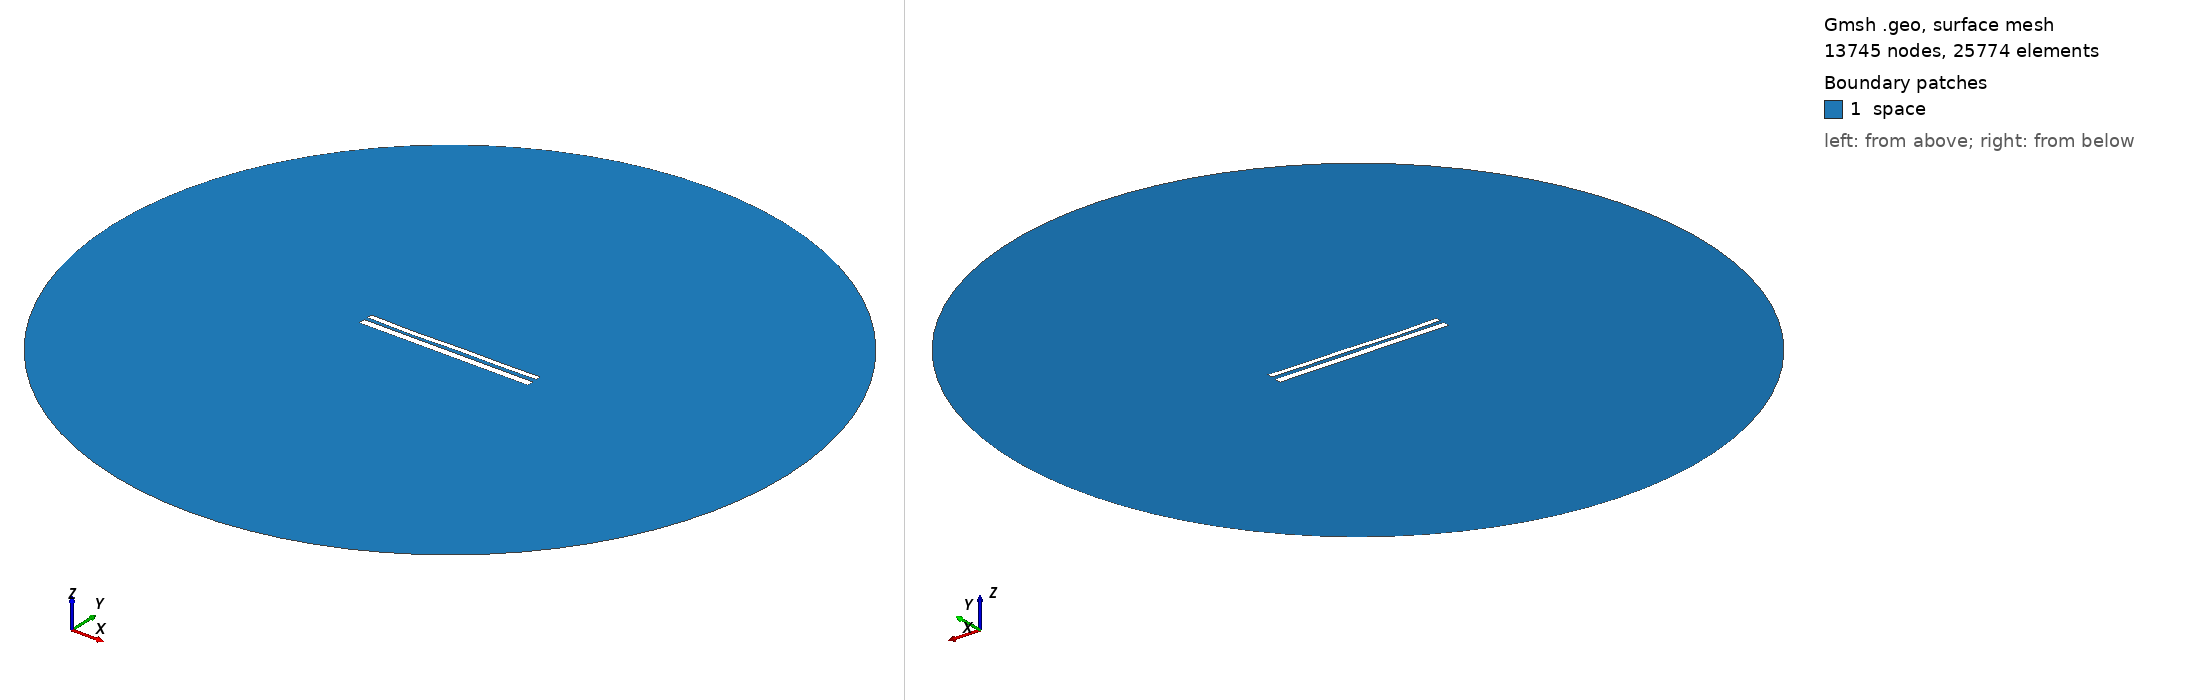

Gmsh geometry script, surface-meshed: 13745 nodes, 25774 surface elements. Boundary patches (legend numbers): 1 space. Left view from above one corner, right view from below the opposite corner. Legend entries are the model's physical surfaces. The drawing asked Gmsh for element sizes between 1% and 20% of the model's largest extent; the script's own settings can give other sizes.

=== 11001.geo (drawn) ===
//---------------------------------------
// Geometry kernel
//---------------------------------------

SetFactory("OpenCASCADE");



//---------------------------------------
// Parameters of the geometry
//---------------------------------------

// Overetch of the upper plate
overetch = 0.375;

// Distance between the plates
distance = 2.0;

// Discretization over the x axis (for the deformation)
nx = 50; 

// Length of the plate
L = 100 - overetch; 

// Number of modes
n = 4; 

// 1st mode coefficient
coeff(1) = 0.07499999999999998;
beta(1) = 0.596864 * 3.1415926535 / L;

// 2nd mode coefficient
coeff(2) = -0.15;
beta(2) = 1.49418 * 3.1415926535 / L;

// 3rd mode coefficient
coeff(3) = -0.15;
beta(3) = 2.50025 * 3.1415926535 / L;

// 4th mode coefficient
coeff(4) = -0.15;
beta(4) = 3.49999 * 3.1415926535 / L;



//---------------------------------------
// Upper plate (deformed rectangle)
//---------------------------------------

// Coordiantes of the upper plate
xmin = -50;
xmax = 50 - overetch;

// Height of the upper plate
yheight = 4 - 2 * overetch;

// Indexes of the points
UpperID[] = {};
LowerID[] = {};
LeftID[] = {};
RightID[] = {};

// Point index
p = 1;

// Horizontal edges
For i In {1:nx}
    x = xmin + (i-1)*(xmax - xmin)/(nx-1);

    y_bottom = distance / 2 + overetch;
    For j In {1:n}
        C = (Cosh(beta(j)*L) + Cos(beta(j)*L)) / (Sinh(beta(j)*L) + Sin(beta(j)*L));
        y_bottom  = y_bottom + coeff(j) * (Cosh(beta(j)*(x+50)) - Cos(beta(j)*(x+50)) - C * (Sinh(beta(j)*(x+50)) - Sin(beta(j)*(x+50))));
    EndFor

    y_top = y_bottom + yheight;

    Point(p) = {x, y_top, 0, 1.0};
    UpperID[i] = p;
    p = p + 1;

    Point(p) = {x, y_bottom, 0, 1.0};
    LowerID[i] = p;
    p = p + 1;
EndFor

// Create point lists
UpperPts[] = {}; LowerPts[] = {};
For i In {1:nx}
  UpperPts[] += {UpperID[i]};
  LowerPts[] += {LowerID[i]};
EndFor

// Build splines
Spline(1) = {UpperPts[]};
Spline(2) = {LowerPts[]};
Line(3) = {LowerPts[nx-1], UpperPts[nx-1]};
Line(4) = {LowerPts[0], UpperPts[0]};

// Build the plane surface
Curve Loop(1) = {2, 3, -1, -4};
Plane Surface(1) = {1};



//---------------------------------------
// Lower plate (rectangle)
//---------------------------------------

// Vertices
Point(1001) = {-50, -1, 0, 1.0};
Point(1002) = { 50, -1, 0, 1.0};
Point(1003) = { 50,  -5, 0, 1.0};
Point(1004) = {-50,  -5, 0, 1.0};

// Edges
Line(5) = {1001, 1002};
Line(6) = {1002, 1003};
Line(7) = {1003, 1004};
Line(8) = {1004, 1001};

// Plane surface
Line Loop(2) = {5, 6, 7, 8};
Plane Surface(2) = {2}; 



//---------------------------------------
// Outer (fictious) boundary
//---------------------------------------

// Points
Point(1005) = {0, 0, 0};       // Center
Point(1006) = {200, 0, 0};     // Start point
Point(1007) = {0, 200, 0};     // 90 degrees
Point(1008) = {-200, 0, 0};    // 180 degrees
Point(1009) = {0, -200, 0};    // 270 degrees

// Circle arcs (each needs start, center, end)
Circle(9) = {1006, 1005, 1007};
Circle(10) = {1007, 1005, 1008};
Circle(11) = {1008, 1005, 1009};
Circle(12) = {1009, 1005, 1006};

// Plane surface for the entire domain
Curve Loop(3) = {9, 10, 11, 12};
Surface(3) = {3};

// Subtract the plates from the whole domain to obtain the actual domain where we want to solve the equations
BooleanDifference{ Surface{3}; Delete; }{ Surface{1}; Surface{2}; Delete; }




//---------------------------------------
// Transfinite Lines/Curves
//---------------------------------------

// Set the number of points on the boundaries
r = 7;

// Plates
Transfinite Curve {1, 2} = 50*r Using Progression 1;
Transfinite Curve {3, 4} = 2*r Using Progression 1;
Transfinite Line {5, 7} = 50*r Using Progression 1;
Transfinite Line {6, 8} = 2*r Using Progression 1;

// Outer boundary
Transfinite Line {9, 10, 11, 12} = 20 Using Progression 1;



//---------------------------------------
// Physical groups
//---------------------------------------                

// Physical curves (boundaries)
Physical Line("force_segment", 10) = {2};
Physical Line("upper_plate", 11) = {1, 3, 4};
Physical Line("lower_plate", 12) = {5, 6, 7, 8};
Physical Line("boundary", 20) = {9, 10, 11, 12};

// Physical Surfaces
Physical Surface("space", 30) = {3};



//---------------------------------------
// 6. Generate the Mesh
//---------------------------------------

// 2D mesh generation
Mesh 2;
